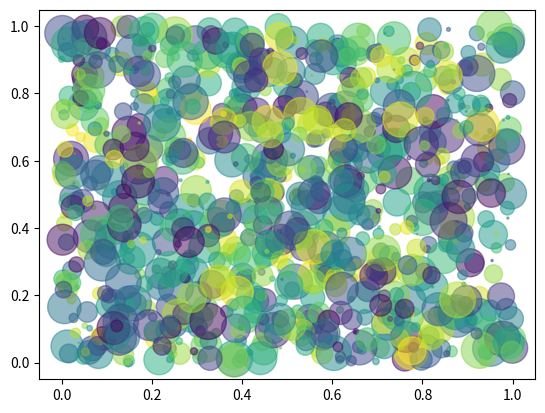

Write the Python code that produced this figure.
import numpy as np
import matplotlib.pyplot as plt

N = 1000
x = np.random.rand(N)
y = np.random.rand(N)
colors = np.random.rand(N)

area = np.pi * (15*np.random.rand(N))**2 
plt.scatter(x,y,s=area,c=colors,alpha=0.5)
plt.show()
